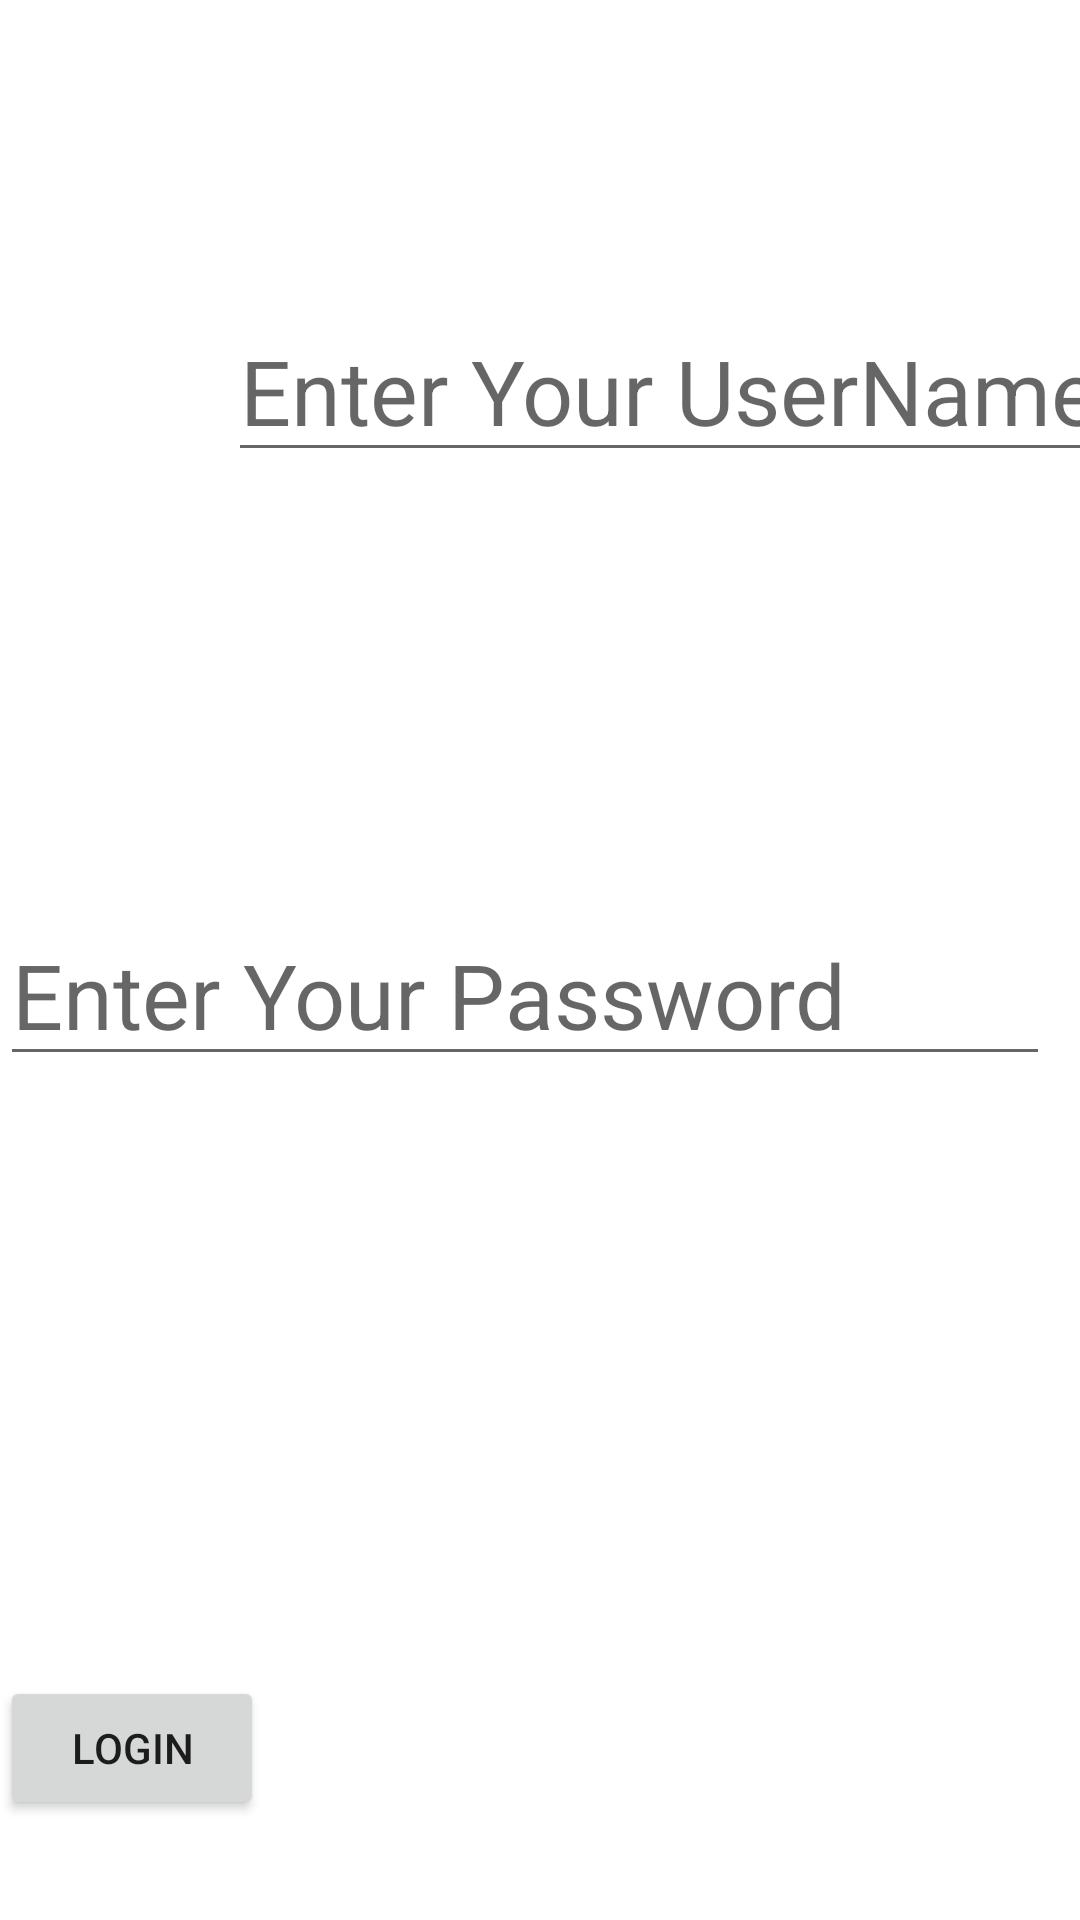

Here is an Android app screen rendered from its layout file. Give the layout XML and the strings, colors and styles it references.
<!-- AndroidManifest.xml: application theme Theme.Ariya -->
<!-- res/layout/activity_main.xml -->
<?xml version="1.0" encoding="utf-8"?>
<androidx.constraintlayout.widget.ConstraintLayout xmlns:android="http://schemas.android.com/apk/res/android"
    xmlns:app="http://schemas.android.com/apk/res-auto"
    xmlns:tools="http://schemas.android.com/tools"
    android:layout_width="match_parent"
    android:layout_height="match_parent"
    tools:context=".MainActivity">

    <EditText
        android:id="@+id/username"
        android:layout_width="wrap_content"
        android:layout_height="wrap_content"
        android:layout_marginStart="76dp"
        android:layout_marginTop="100dp"
        android:ems="10"
        android:hint="Enter Your UserName"
        android:inputType="textPersonName"
        android:textSize="30dp"
        app:layout_constraintStart_toStartOf="parent"
        app:layout_constraintTop_toTopOf="parent" />

    <EditText
        android:id="@+id/password"
        android:layout_width="wrap_content"
        android:layout_height="wrap_content"
        android:layout_marginTop="144dp"
        android:ems="10"
        android:hint="Enter Your Password"
        android:inputType="textPassword"
        android:textSize="30dp"
        app:layout_constraintTop_toBottomOf="@+id/username"
        tools:layout_editor_absoluteX="45dp" />

    <Button
        android:id="@+id/login"
        android:layout_width="wrap_content"
        android:layout_height="wrap_content"
        android:layout_marginTop="200dp"
        android:onClick="login"
        android:text="Login"
        app:layout_constraintTop_toBottomOf="@+id/password"
        tools:layout_editor_absoluteX="170dp" />
</androidx.constraintlayout.widget.ConstraintLayout>
<!-- resources referenced by this layout -->
<resources>
  <style name="Theme.Ariya" parent="Theme.MaterialComponents.DayNight.DarkActionBar">
          
          <item name="colorPrimary">@color/purple_500</item>
          <item name="colorPrimaryVariant">@color/purple_700</item>
          <item name="colorOnPrimary">@color/white</item>
          
          <item name="colorSecondary">@color/teal_200</item>
          <item name="colorSecondaryVariant">@color/teal_700</item>
          <item name="colorOnSecondary">@color/black</item>
          
          <item name="android:statusBarColor" tools:targetApi="21">?attr/colorPrimaryVariant</item>
          
      </style>
  <!-- not gathered from this repository: default colours our renderer supplied (Android Studio template values) -->
  <color name="purple_500">#FF6200EE</color>
  <color name="purple_700">#FF3700B3</color>
  <color name="teal_200">#FF03DAC5</color>
  <color name="teal_700">#FF018786</color>
  <color name="black">#FF000000</color>
  <color name="white">#FFFFFFFF</color>
</resources>
